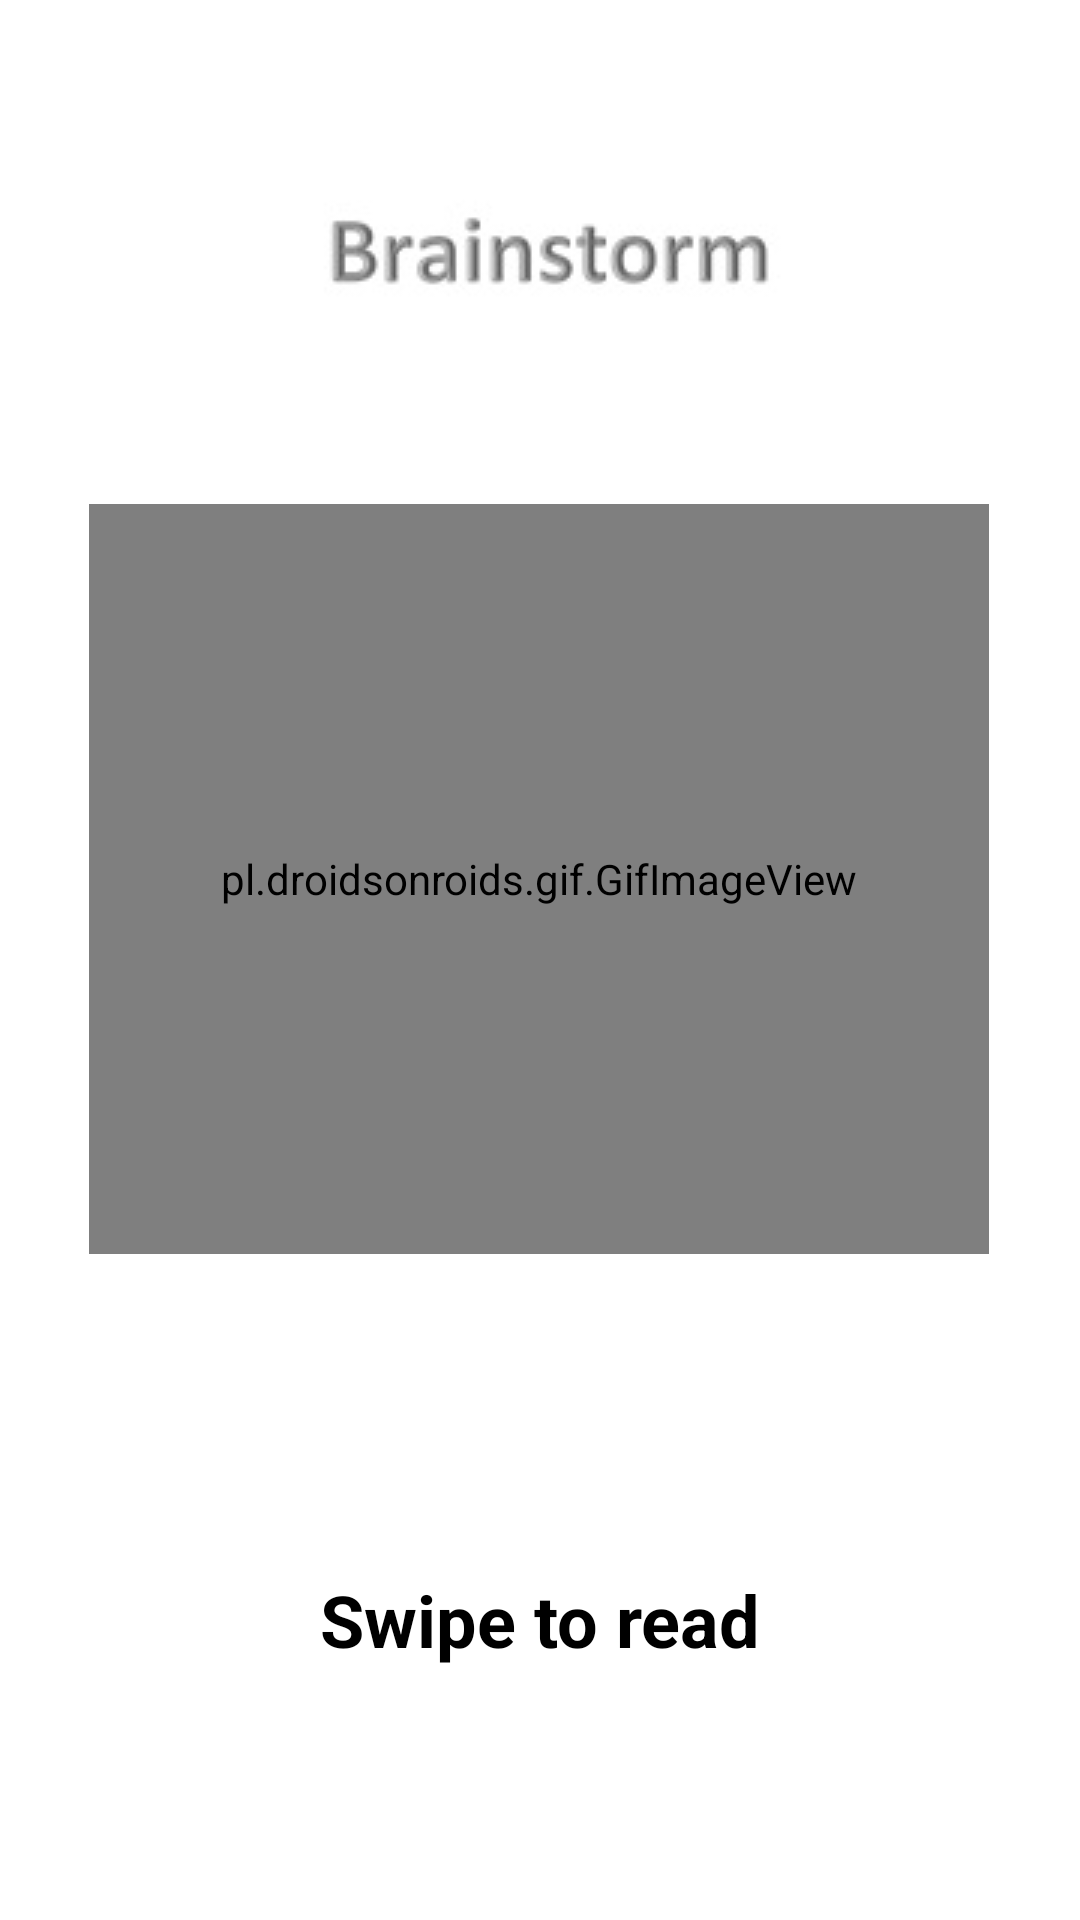

Write the Android layout XML for this screen, with the resource values it uses.
<!-- AndroidManifest.xml: activity theme Theme.AppCompat.Light.NoActionBar -->
<!-- res/layout/activity_main.xml -->
<?xml version="1.0" encoding="utf-8"?>
<androidx.constraintlayout.widget.ConstraintLayout xmlns:android="http://schemas.android.com/apk/res/android"
    xmlns:app="http://schemas.android.com/apk/res-auto"
    xmlns:tools="http://schemas.android.com/tools"
    android:layout_width="match_parent"
    android:layout_height="match_parent"
    android:background="#fff"
    android:paddingBottom="40dp"
    tools:context=".MainActivity">

    <ImageView

        android:layout_width="wrap_content"
        android:layout_height="wrap_content"
        android:src="@drawable/app_name"
        app:layout_constraintBottom_toTopOf="@+id/gifImageView"
        app:layout_constraintEnd_toEndOf="parent"
        app:layout_constraintHorizontal_bias="0.5"
        app:layout_constraintStart_toStartOf="parent"
        app:layout_constraintTop_toTopOf="parent" />

    <pl.droidsonroids.gif.GifImageView
        android:id="@+id/gifImageView"
        android:layout_width="300dp"
        android:layout_height="250dp"
        android:layout_marginTop="168dp"
        android:src="@drawable/welcome_gif"

        app:layout_constraintEnd_toEndOf="parent"
        app:layout_constraintHorizontal_bias="0.495"
        app:layout_constraintStart_toStartOf="parent"
        app:layout_constraintTop_toTopOf="parent" />

    <TextView
        android:id="@+id/textView"
        android:layout_width="match_parent"
        android:layout_height="wrap_content"
        android:layout_marginBottom="40dp"
        android:text="Swipe to read"
        android:textAlignment="center"
        android:textColor="#000"
        android:textSize="24dp"
        android:textStyle="bold"
        app:layout_constraintBottom_toBottomOf="parent"
        app:layout_constraintEnd_toEndOf="parent"
        app:layout_constraintHorizontal_bias="0.0"
        app:layout_constraintStart_toStartOf="parent"
        app:layout_constraintTop_toBottomOf="@+id/gifImageView"
        app:layout_constraintVertical_bias="0.965" />

</androidx.constraintlayout.widget.ConstraintLayout>
<!-- resources referenced by this layout -->
<resources>
  <!-- drawable app_name: jpg bitmap (drawable-v24, 3315 bytes) -->
</resources>
